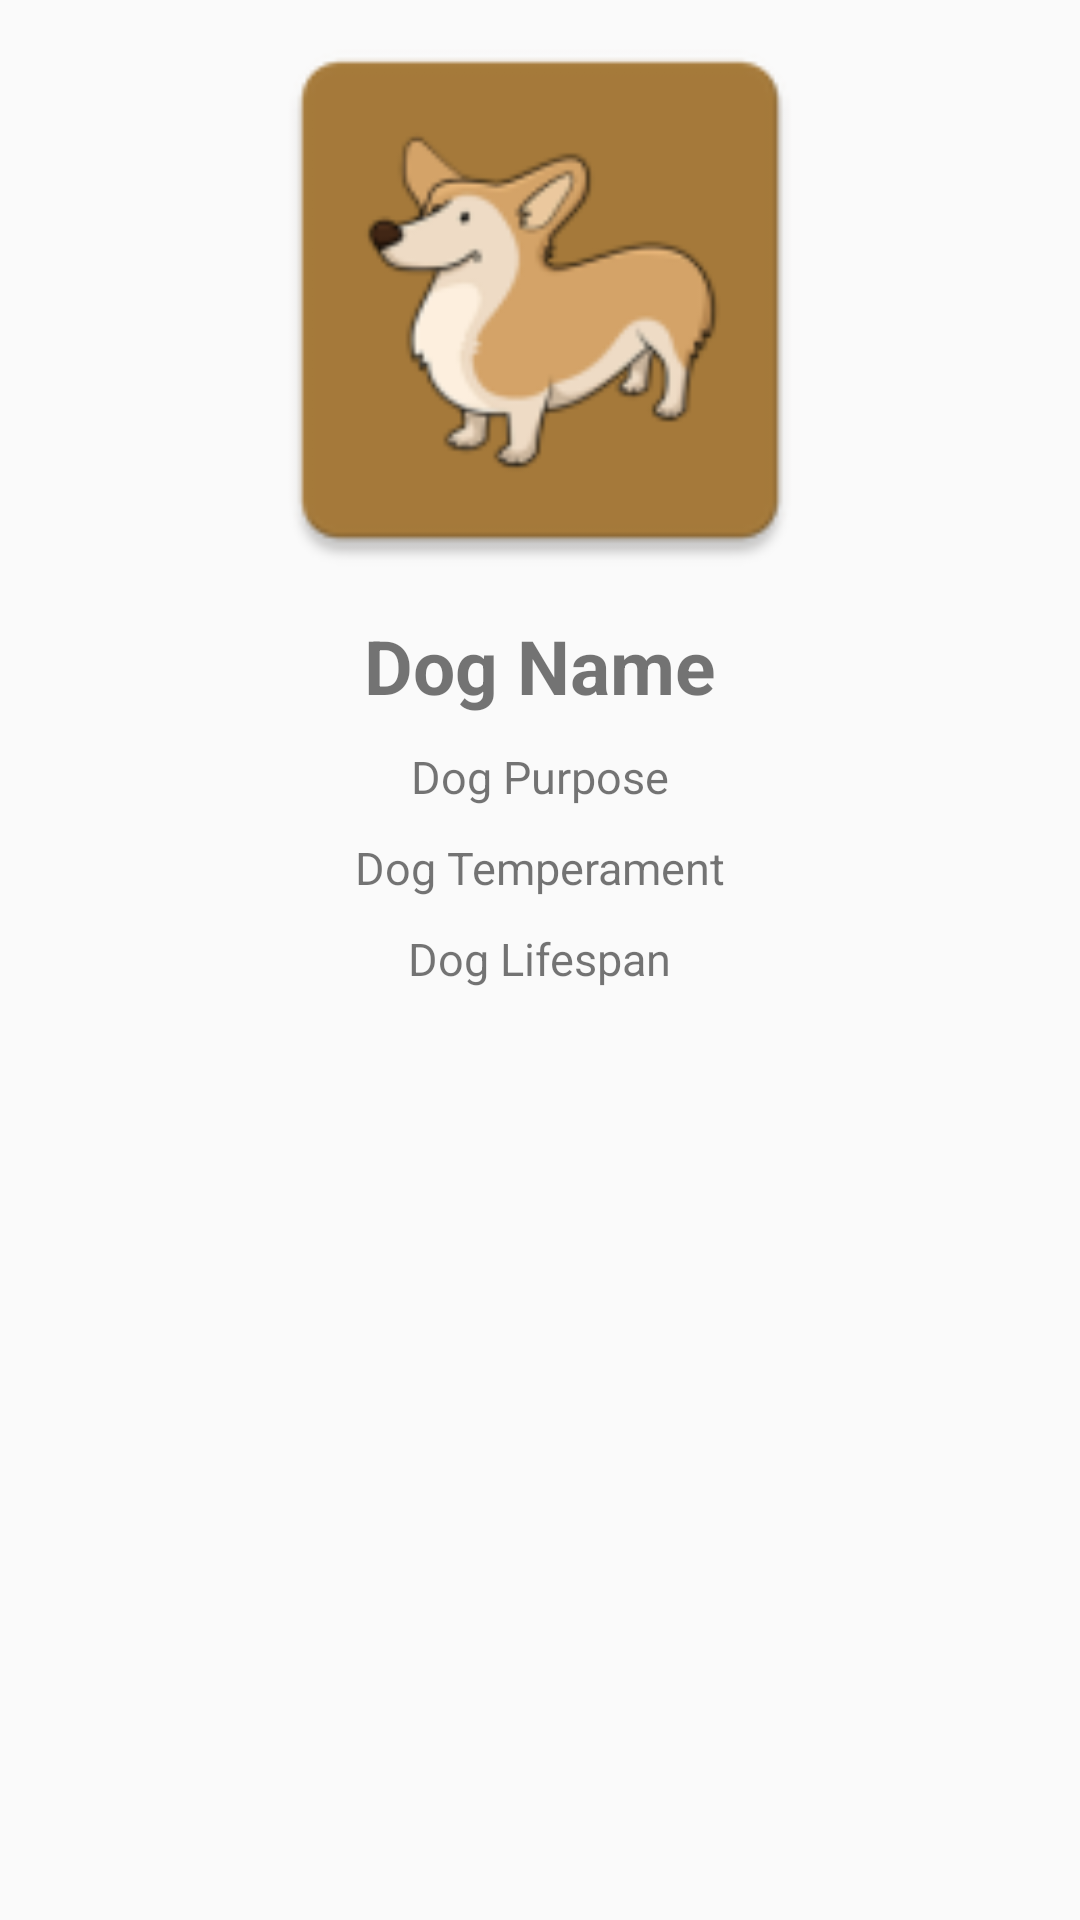

Layout XML and referenced resources for this Android screen:
<!-- AndroidManifest.xml: application theme AppTheme -->
<!-- res/layout/fragment_detail.xml -->
<?xml version="1.0" encoding="utf-8"?>
<RelativeLayout xmlns:android="http://schemas.android.com/apk/res/android"
    xmlns:app="http://schemas.android.com/apk/res-auto"
    xmlns:tools="http://schemas.android.com/tools"
    android:layout_width="match_parent"
    android:layout_height="match_parent"
    tools:context=".view.DetailFragment">

    <ImageView
        android:id="@+id/dogImage"
        android:layout_width="match_parent"
        android:layout_height="wrap_content"
        android:layout_alignParentTop="true"
        android:minHeight="200dp"
        android:scaleType="fitCenter"
        android:src="@mipmap/ic_dog_icon" />

    <TextView
        android:id="@+id/dogName"
        style="@style/Title"
        android:layout_width="wrap_content"
        android:layout_height="wrap_content"
        android:layout_below="@+id/dogImage"
        android:layout_centerHorizontal="true"
        android:layout_margin="5dp"
        android:text="@string/dog_name" />

    <TextView
        android:id="@+id/dogPurpose"
        style="@style/Text"
        android:layout_width="wrap_content"
        android:layout_height="wrap_content"
        android:layout_below="@id/dogName"
        android:layout_centerHorizontal="true"
        android:layout_margin="5dp"
        android:text="@string/dog_purpose" />

    <TextView
        android:id="@+id/dogTemperament"
        style="@style/Text"
        android:layout_width="wrap_content"
        android:layout_height="wrap_content"
        android:layout_below="@id/dogPurpose"
        android:layout_centerHorizontal="true"
        android:layout_margin="5dp"
        android:text="@string/dog_temperament" />


    <TextView
        android:id="@+id/dogLifespan"
        style="@style/Text"
        android:layout_width="wrap_content"
        android:layout_height="wrap_content"
        android:layout_below="@id/dogTemperament"
        android:layout_centerHorizontal="true"
        android:layout_margin="5dp"
        android:text="@string/dog_lifespan" />

</RelativeLayout>
<!-- resources referenced by this layout -->
<resources>
  <!-- mipmap ic_dog_icon: png bitmap (mipmap-hdpi, 2999 bytes) -->
  <string name="dog_lifespan">Dog Lifespan</string>
  <string name="dog_name">Dog Name</string>
  <string name="dog_purpose">Dog Purpose</string>
  <string name="dog_temperament">Dog Temperament</string>
  <style name="Text">
          <item name="android:textSize">15sp</item>
      </style>
  <style name="Title">
          <item name="android:textSize">25sp</item>
          <item name="android:textStyle">bold</item>
      </style>
  <style name="AppTheme" parent="Theme.AppCompat.Light.DarkActionBar">
          
          <item name="colorPrimary">@color/colorPrimary</item>
          <item name="colorPrimaryDark">@color/colorPrimaryDark</item>
          <item name="colorAccent">@color/colorAccent</item>
      </style>
  <!-- not gathered from this repository: default colours our renderer supplied (Android Studio template values) -->
  <color name="colorPrimary">#FF6200EE</color>
  <color name="colorPrimaryDark">#FF3700B3</color>
  <color name="colorAccent">#FF03DAC5</color>
</resources>
